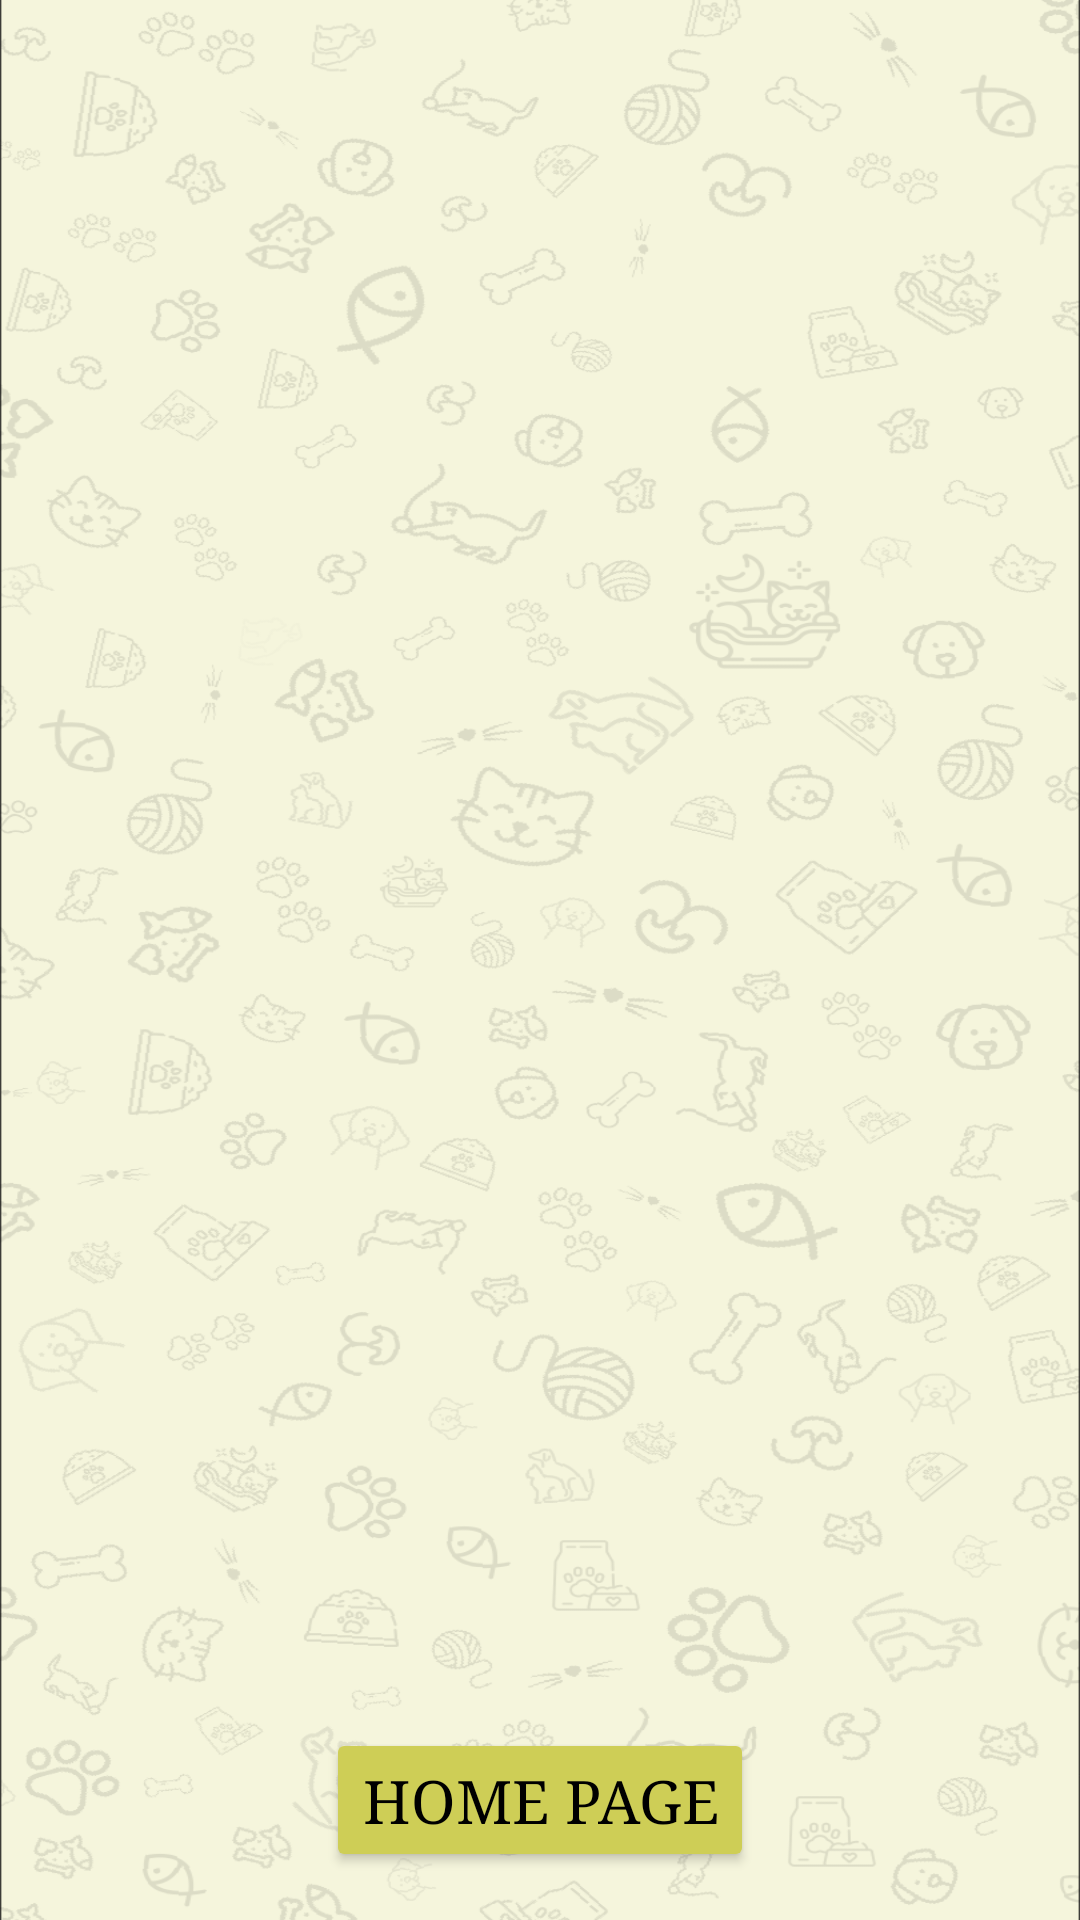

This screen was rendered from an Android layout file. Write that file and the resources it references.
<!-- AndroidManifest.xml: application theme Theme.Yuumi -->
<!-- res/layout/activity_rv.xml -->
<?xml version="1.0" encoding="utf-8"?>
<androidx.constraintlayout.widget.ConstraintLayout xmlns:android="http://schemas.android.com/apk/res/android"
    xmlns:app="http://schemas.android.com/apk/res-auto"
    xmlns:tools="http://schemas.android.com/tools"
    android:layout_width="match_parent"
    android:layout_height="match_parent"
    android:background="@drawable/normalno">

    <androidx.constraintlayout.widget.Guideline
        android:id="@+id/guideline5"
        android:layout_width="wrap_content"
        android:layout_height="wrap_content"
        android:orientation="horizontal"
        app:layout_constraintGuide_end="365dp" />

    <androidx.recyclerview.widget.RecyclerView
        android:id="@+id/rvPopisZ"
        android:layout_width="0dp"
        android:layout_height="0dp"
        app:layout_constraintBottom_toTopOf="@+id/guideline5"
        app:layout_constraintEnd_toEndOf="parent"
        app:layout_constraintStart_toStartOf="parent"
        app:layout_constraintTop_toTopOf="parent" />

    <Button
        android:id="@+id/btnStart"
        android:layout_width="wrap_content"
        android:layout_height="wrap_content"
        android:layout_marginBottom="16dp"
        android:backgroundTint="@color/btnsec"
        android:contentDescription="@string/start"
        android:fontFamily="serif"
        android:text="@string/start"
        android:textColor="@color/black"
        android:textSize="20sp"
        app:layout_constraintBottom_toBottomOf="parent"
        app:layout_constraintEnd_toEndOf="parent"
        app:layout_constraintStart_toStartOf="parent"
        tools:text="@string/start" />

    <ImageView
        android:id="@+id/imageView7"
        android:layout_width="200dp"
        android:layout_height="200dp"
        android:contentDescription="@string/description_posuda"
        android:scaleType="fitXY"
        app:layout_constraintBottom_toTopOf="@+id/btnStart"
        app:layout_constraintEnd_toEndOf="parent"
        app:layout_constraintStart_toStartOf="parent"
        app:layout_constraintTop_toTopOf="@+id/guideline5"
        app:srcCompat="@drawable/hrana" />

</androidx.constraintlayout.widget.ConstraintLayout>
<!-- resources referenced by this layout -->
<resources>
  <color name="black">#000000</color>
  <color name="btnsec">#CECE56</color>
  <!-- drawable normalno: png bitmap (drawable, 331442 bytes) -->
  <string name="description_posuda">Picture of the bowl</string>
  <string name="start">Home page</string>
  <style name="Theme.Yuumi" parent="Base.Theme.Yuumi" />
  <style name="Base.Theme.Yuumi" parent="Theme.Material3.DayNight.NoActionBar">
          
          
      </style>
</resources>
